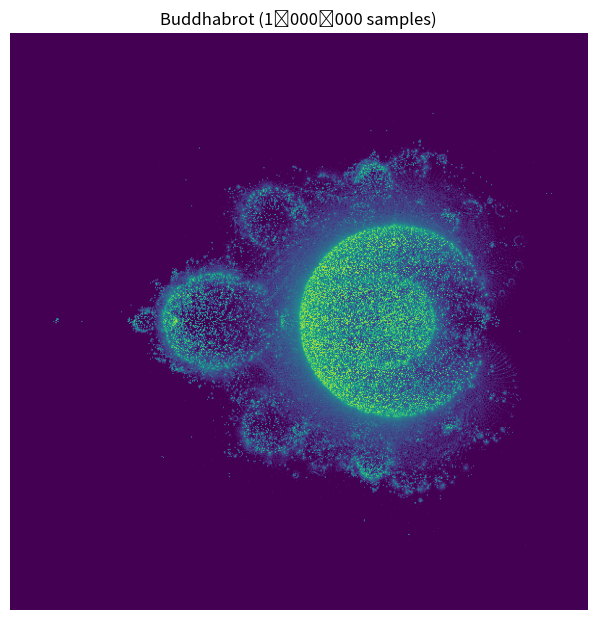

Source code (Python):
import numpy as np
import matplotlib.pyplot as plt


def generate_buddhabrot(
    width=800, height=600, samples=1_000_000, max_iter=1000, escape_radius=2.0
):
    # Define the region in the complex plane
    x_min, x_max = -2.0, 1.0
    y_min, y_max = -1.5, 1.5

    # Initialize the histogram
    histogram = np.zeros((height, width), dtype=np.longlong)

    # Iterate through random c samples
    for _ in range(samples):
        z = complex(0.0, 0)
        c = complex(np.random.uniform(x_min, x_max), np.random.uniform(y_min, y_max))
        orbit = []
        escaped = False
        # Track orbit until escape or max iterations
        for _ in range(max_iter):
            z = z * z + c
            orbit.append(z)
            if abs(z) > escape_radius:
                escaped = True
                break

        if not escaped:
            # Increment histogram for each point in the orbit
            for z in orbit:
                x = int((z.real - x_min) / (x_max - x_min) * width)
                y = int((z.imag - y_min) / (y_max - y_min) * height)
                if 0 <= x < width and 0 <= y < height:
                    histogram[y, x] += 1

    print(np.max(histogram))

    # Log scaling for contrast
    log_hist = np.log1p(histogram)

    # Plot
    plt.figure(figsize=(10, 7.5))
    plt.imshow(log_hist, extent=(x_min, x_max, y_min, y_max), origin="lower")
    plt.axis("off")
    plt.title("Buddhabrot (1 000 000 samples)")
    plt.show()


# Generate and display Buddhabrot with 1 million samples
generate_buddhabrot(width=800, height=600, samples=100000, max_iter=1000)
